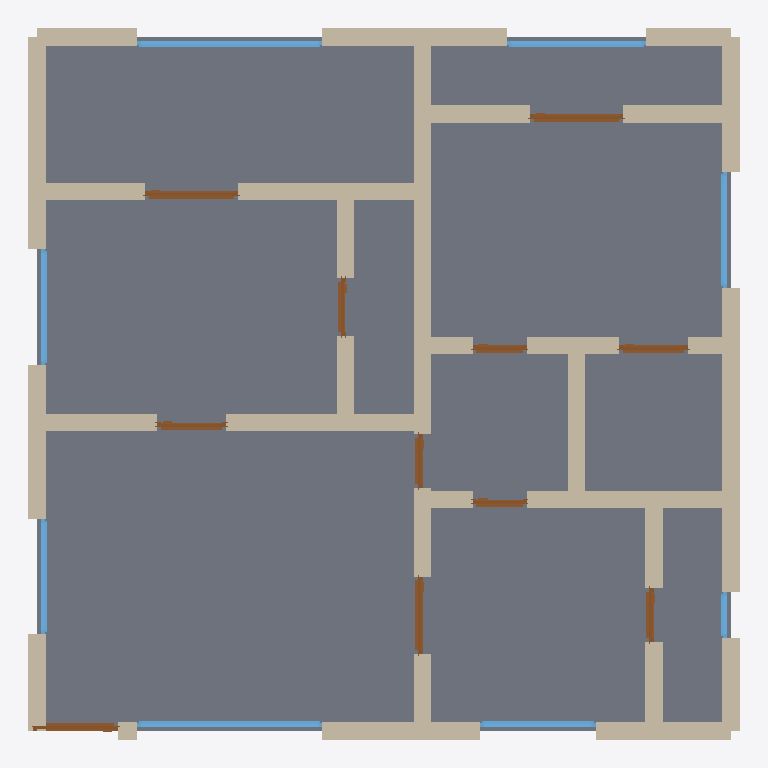
Plan cut of the same IFC building model at storey 'Ground Floor' (level 0.00 m, cut at 1.40 m), seen from above with north up, elements coloured by IFC class: 41 walls (beige), 11 doors (brown), 8 windows (light blue), 1 slab (grey). Cut surfaces are drawn darker.
Extent 9.2 m × 9.2 m × 3.2 m (x, y, z). Storeys (1): Ground Floor at 0.00 m. Elements (61): 41 IfcWall, 11 IfcDoor, 8 IfcWindow, 1 IfcSlab.

HEADER;
FILE_DESCRIPTION(('ViewDefinition[DesignTransferView]'),'2;1');
FILE_NAME('/dev/null','2026-05-05T16:07:58+05:30',(''),(''),'IfcOpenShell 0.8.5','IfcOpenShell 0.8.5','Nobody');
FILE_SCHEMA(('IFC4'));
ENDSEC;
DATA;
#1=IFCPROJECT('1SqpTGIln4KeQIhbqt90hI',$,'A Bangalore Whitefield premium 2 BHK — typical 870 sqft (~80',$,$,$,$,(#10),#5);
#12=IFCSITE('1yxVx32Ar1lgpyYBWdLe1M',$,'Site',$,$,$,$,$,$,$,$,$,$,$);
#13=IFCBUILDING('3K3V4AsW18DRFvWyThjzYH',$,'Building',$,$,$,$,$,$,$,$,$);
#16=IFCBUILDINGSTOREY('2DU_IQOPX4MhKIxWq4z0r0',$,'Ground Floor',$,$,#22,$,$,$,$);
#2562=IFCSLAB('1mn9qNi9bBqO81DjHiR$TA',$,'Floor',$,$,#2579,#2574,$,.FLOOR.);
#112=IFCWALL('2UkwDqP1D08Oc4cDtAKo82',$,'Exterior Wall',$,$,#133,#128,$,$);
#222=IFCWALL('3GzFZMO$z5MvLLwYvWSdQm',$,'Exterior Wall',$,$,#243,#238,$,$);
#178=IFCWALL('2ePCjdlhv8QRKqh6Bw2eLg',$,'Exterior Wall',$,$,#199,#194,$,$);
#46=IFCWALL('3kuFMmhi1F6v8$OpPGVKq8',$,'Exterior Wall',$,$,#67,#62,$,$);
#244=IFCWALL('2sR6ZDqIH6V8MX7RTLTIC7',$,'Exterior Wall',$,$,#265,#260,$,$);
#574=IFCWALL('0GFJWn3fTAc8AJZOF4m7g0',$,'Interior Wall',$,$,#595,#590,$,$);
#794=IFCWALL('1LrqIHVYP39PGQlSAa0WfY',$,'Interior Wall',$,$,#815,#810,$,$);
#134=IFCWALL('1BILQhB6X3PBiZQSUoqpYH',$,'Exterior Wall',$,$,#155,#150,$,$);
#68=IFCWALL('0MJNdEI8j69faQvBvrtD36',$,'Exterior Wall',$,$,#89,#84,$,$);
#376=IFCWALL('10lj6zFxXEURhRG4obSmx2',$,'Interior Wall',$,$,#397,#392,$,$);
#860=IFCWALL('1YD9EXGpn2LhPWOT6AyHiD',$,'Interior Wall',$,$,#881,#876,$,$);
#398=IFCWALL('17eNP1gp990Q3M0QORnfPl',$,'Interior Wall',$,$,#419,#414,$,$);
#838=IFCWALL('2dpVAH3N9BJQP0Z8Q8xU9_',$,'Interior Wall',$,$,#859,#854,$,$);
#750=IFCWALL('2Mg29w5uL3FAwG5ghTJxYF',$,'Interior Wall',$,$,#771,#766,$,$);
#200=IFCWALL('2DyNLGCab3lBO$rRllRUde',$,'Exterior Wall',$,$,#221,#216,$,$);
#266=IFCWALL('2hOD3SVZL0M9st92fccVsa',$,'Exterior Wall',$,$,#287,#282,$,$);
#772=IFCWALL('2r$hlgMPv0AReROOxAWtO4',$,'Interior Wall',$,$,#793,#788,$,$);
#90=IFCWALL('3XF3qWpNT7yQZkeuujHHiM',$,'Exterior Wall',$,$,#111,#106,$,$);
#464=IFCWALL('1IuST9OOr4kf5UJ593sEHo',$,'Interior Wall',$,$,#485,#480,$,$);
#728=IFCWALL('0iHqVoOQb1qffVe6tLOhIo',$,'Interior Wall',$,$,#749,#744,$,$);
#156=IFCWALL('0vm_px1L96qBYozTXoi4W9',$,'Exterior Wall',$,$,#177,#172,$,$);
#442=IFCWALL('1z672zp8997eeiGt8EP_n6',$,'Interior Wall',$,$,#463,#458,$,$);
#706=IFCWALL('28FJMM1C964gvPF9iaDF8t',$,'Interior Wall',$,$,#727,#722,$,$);
#310=IFCWALL('1AGL$C3CT9B8g7O4NmUdUy',$,'Interior Wall',$,$,#331,#326,$,$);
#420=IFCWALL('1mpulixs91AOuw7aBYralU',$,'Interior Wall',$,$,#441,#436,$,$);
#816=IFCWALL('3E9_kM6tD2OwPXgwtk1A2Y',$,'Interior Wall',$,$,#837,#832,$,$);
#530=IFCWALL('1jXyWDVEXCQRz8Y1HK8WrG',$,'Interior Wall',$,$,#551,#546,$,$);
#640=IFCWALL('3GTFyyuXfCrfudqr1Tgp$z',$,'Interior Wall',$,$,#661,#656,$,$);
#882=IFCWALL('3suJc6oNDC8hng1BhwdYQ_',$,'Interior Wall',$,$,#903,#898,$,$);
#288=IFCWALL('3LJIjEom15ofsq_QtS8nWM',$,'Interior Wall',$,$,#309,#304,$,$);
#1861=IFCWINDOW('2Uy8fpEGL8ehlnfbFSAKd8',$,'Window',$,$,#1915,#1910,$,1.2,2.4,$,$,$);
#2136=IFCWINDOW('181QRA3KTAORdXgZ8w1dDX',$,'Window',$,$,#2190,#2185,$,1.2,2.4,$,$,$);
#552=IFCWALL('3QdYSq3Br03PDnaWFIjLdY',$,'Interior Wall',$,$,#573,#568,$,$);
#904=IFCWALL('1r5bgJHif7rBomnd9n5X9G',$,'Interior Wall',$,$,#925,#920,$,$);
#486=IFCWALL('2s_SX4fpL0gBCLlFLjjCbE',$,'Interior Wall',$,$,#507,#502,$,$);
#618=IFCWALL('3tBleCkoDDi8OxXXB_qRAx',$,'Interior Wall',$,$,#639,#634,$,$);
#2191=IFCWINDOW('0tLXousvv6kQ6uu1MuljbF',$,'Window',$,$,#2245,#2240,$,1.2,1.8,$,$,$);
#596=IFCWALL('3Vq6UIOr94n8lfQBbMh822',$,'Interior Wall',$,$,#617,#612,$,$);
#1691=IFCDOOR('2uM2oTIFn1DQKv7x1hlnhF',$,'Door',$,$,#1775,#1770,$,2.1,1.2,$,$,$);
#1776=IFCDOOR('3HapH67jr6kvDmSAKUtZwu',$,'Door',$,$,#1860,#1855,$,2.1,1.2,$,$,$);
#508=IFCWALL('3C1kjtk3j9kRMSDsroqSdI',$,'Interior Wall',$,$,#529,#524,$,$);
#1971=IFCWINDOW('3luCqlqr1CMg3KXI94DLS7',$,'Window',$,$,#2025,#2020,$,1.2,1.5,$,$,$);
#2081=IFCWINDOW('0L$mQtSur9C8dmx7j6C8KX',$,'Window',$,$,#2135,#2130,$,1.2,1.5,$,$,$);
#2026=IFCWINDOW('2QGzDHi095oAWjqHvfvm6W',$,'Window',$,$,#2080,#2075,$,1.2,1.5,$,$,$);
#1916=IFCWINDOW('3Uo5xlcQP2MPmT0qRDwWti',$,'Window',$,$,#1970,#1965,$,1.2,1.5,$,$,$);
#684=IFCWALL('03RjoctPDFnO_uzZB8u9SG',$,'Interior Wall',$,$,#705,#700,$,$);
#926=IFCDOOR('3kadnLSPD7tAS01IODZX4v',$,'Door',$,$,#1010,#1005,$,2.1,1.1,$,$,$);
#1011=IFCDOOR('22Yd3HexTEgBxSHYXiKQEr',$,'Door',$,$,#1095,#1090,$,2.1,1.0,$,$,$);
#662=IFCWALL('3oNQc8wK5BrvRKk4dHGTM9',$,'Interior Wall',$,$,#683,#678,$,$);
#1521=IFCDOOR('0SCnrrubv9YgHRORKY9NHb',$,'Door',$,$,#1605,#1600,$,2.1,0.9,$,$,$);
#1181=IFCDOOR('3_zlNkvPz1WAD2vwguVltW',$,'Door',$,$,#1265,#1260,$,2.1,0.9,$,$,$);
#1606=IFCDOOR('0J57hXvmX0p8ggbWmiwT0K',$,'Door',$,$,#1690,#1685,$,2.1,0.7,$,$,$);
#1096=IFCDOOR('370phjksXDTBSVqSAIqas$',$,'Door',$,$,#1180,#1175,$,2.1,0.7,$,$,$);
#1266=IFCDOOR('2uDnvI1ALDxhnmfVsQX1kJ',$,'Door',$,$,#1350,#1345,$,2.1,0.7,$,$,$);
#1436=IFCDOOR('1_7cztuGj179Tk33j2sd35',$,'Door',$,$,#1520,#1515,$,2.1,0.75,$,$,$);
#1351=IFCDOOR('1bgK37fnDFfx0lIs_2IxCi',$,'Door',$,$,#1435,#1430,$,2.1,0.7,$,$,$);
#23=IFCWALL('2KvYk4o2D8TfLobjsv29j3',$,'Exterior Wall',$,$,#45,#39,$,$);
#2246=IFCWINDOW('1jZs7B1NzDuugWBFxC7Ue2',$,'Window',$,$,#2300,#2295,$,1.2,0.6,$,$,$);
#332=IFCWALL('3PluH8Ynf61AfKeQBodurd',$,'Interior Wall',$,$,#353,#348,$,$);
#354=IFCWALL('1aOTVGxlf7eBW8evELGyEE',$,'Interior Wall',$,$,#375,#370,$,$);
ENDSEC;
